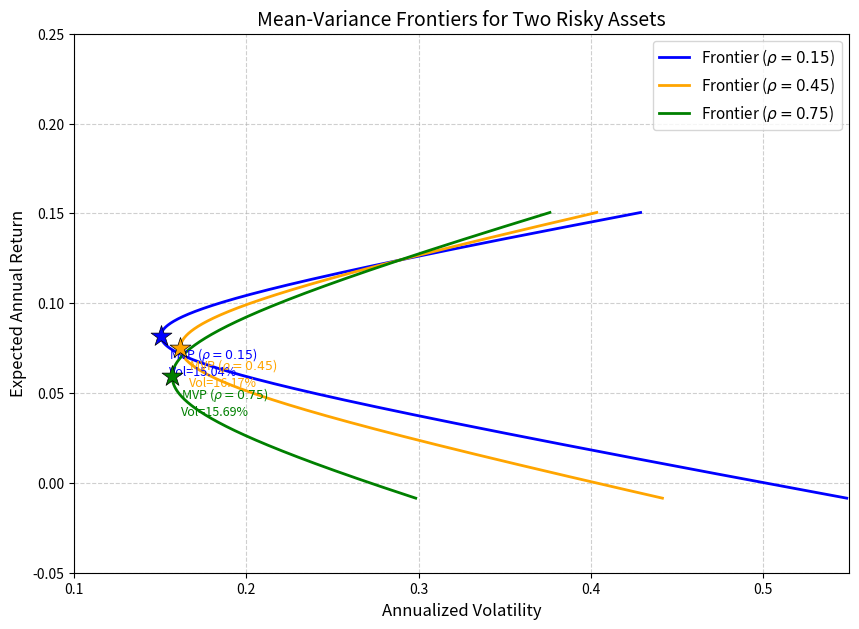

The matplotlib source for this figure:
import numpy as np
import matplotlib.pyplot as plt

# ==========================================
# 1. 参数定义
# ==========================================
# 资产1的期望收益与波动率
e1 = 0.071
s1 = 0.163

# 资产2的期望收益与波动率
e2 = 0.124
s2 = 0.289

# 给定的三种相关系数
rhos = [0.15, 0.45, 0.75]

# 目标期望收益
target_ret = 0.10

# ==========================================
# 2. 核心计算函数
# ==========================================
def get_mvp_weight(s1, s2, rho):
    """
    计算最小方差组合(MVP)中资产1的权重。
    推导：对组合方差求一阶导数并令其为0。
    """
    numerator = s2**2 - rho * s1 * s2
    denominator = s1**2 + s2**2 - 2 * rho * s1 * s2
    return numerator / denominator

def get_portfolio_metrics(w1, e1, e2, s1, s2, rho):
    """
    根据资产1的权重，计算组合的期望收益与波动率。
    允许卖空（w1可为负），满仓（w2 = 1 - w1）。
    """
    ret = w1 * e1 + (1 - w1) * e2
    var = (w1**2) * (s1**2) + ((1 - w1)**2) * (s2**2) + 2 * w1 * (1 - w1) * rho * s1 * s2
    vol = np.sqrt(var)
    return ret, vol

# ==========================================
# 3. 针对 rho=0.45 的特定计算与报告
# ==========================================
rho_45 = 0.45

# 计算 rho=0.45 时的最小方差组合
w1_mvp_45 = get_mvp_weight(s1, s2, rho_45)
_, mvp_vol_45 = get_portfolio_metrics(w1_mvp_45, e1, e2, s1, s2, rho_45)

# 计算目标期望收益 10% 下的权重与可达到的最小波动率
# 两资产满仓条件下，同一期望收益仅对应唯一权重组合，因此该组合的波动率即为可达最小波动率
w1_target_45 = (target_ret - e2) / (e1 - e2)
_, target_vol_45 = get_portfolio_metrics(w1_target_45, e1, e2, s1, s2, rho_45)

# ==========================================
# 4. 绘制均值-方差前沿图
# ==========================================
fig, ax = plt.subplots(figsize=(10, 7))

# 设定权重范围，涵盖无卖空到允许卖空的区域
w1_range = np.linspace(-0.5, 2.5, 1000)

colors = ['blue', 'orange', 'green']

for i, rho in enumerate(rhos):
    # 计算当前相关系数下的最小方差组合
    w1_mvp = get_mvp_weight(s1, s2, rho)
    ret_mvp, vol_mvp = get_portfolio_metrics(w1_mvp, e1, e2, s1, s2, rho)
    
    # 生成整条前沿曲线的收益与波动率
    rets = w1_range * e1 + (1 - w1_range) * e2
    vols = np.sqrt(w1_range**2 * s1**2 + (1 - w1_range)**2 * s2**2 + 2 * w1_range * (1 - w1_range) * rho * s1 * s2)
    
    # 绘制前沿曲线
    ax.plot(vols, rets, color=colors[i], label=f'Frontier ($\\rho = {rho:.2f}$)', linewidth=2)
    
    # 绘制最小方差组合点并标出
    ax.scatter(vol_mvp, ret_mvp, marker='*', s=250, color=colors[i], zorder=5, edgecolor='black', linewidth=0.5)
    ax.text(vol_mvp + 0.005, ret_mvp - 0.005, f'MVP ($\\rho={rho:.2f}$)\nVol={vol_mvp:.2%}', 
            fontsize=9, color=colors[i], verticalalignment='top')

# 图表装饰
ax.set_xlabel('Annualized Volatility', fontsize=12)
ax.set_ylabel('Expected Annual Return', fontsize=12)
ax.set_title('Mean-Variance Frontiers for Two Risky Assets', fontsize=14)
ax.legend(fontsize=11)
ax.grid(True, linestyle='--', alpha=0.6)

# 限制坐标轴范围，使视觉集中在核心区域
ax.set_xlim(0.10, 0.55)
ax.set_ylim(-0.05, 0.25)

# 保存图表
figure_path = 'mean_variance_frontier.png'
plt.savefig(figure_path, dpi=150, bbox_inches='tight')
plt.close()

# ==========================================
# 5. 结果封装输出
# ==========================================
result = {
    'mvp_vol_at_rho45': float(mvp_vol_45),
    'frontier_vol_at_target': float(target_vol_45),
    'figure_path': figure_path
}

# 打印验证（可选）
if __name__ == '__main__':
    print(f"最小方差组合年化波动率 (rho=0.45): {result['mvp_vol_at_rho45']:.4%}")
    print(f"目标10%收益下的最小年化波动率 (rho=0.45): {result['frontier_vol_at_target']:.4%}")
    print(f"图表已保存至: {result['figure_path']}")
